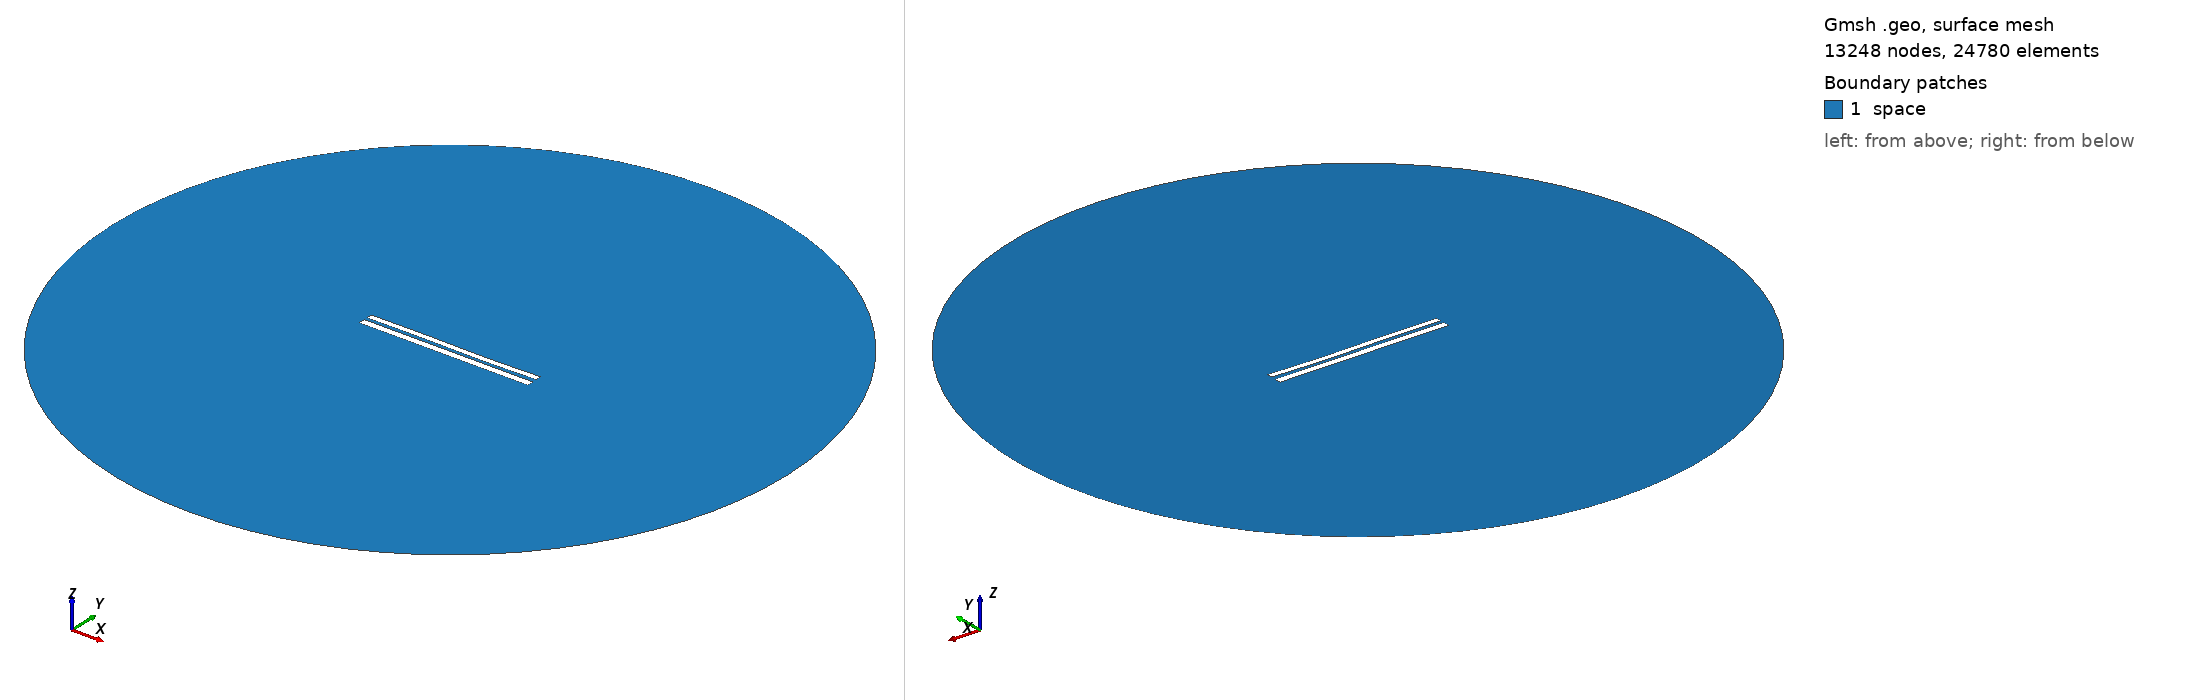

Gmsh geometry script, surface-meshed: 13248 nodes, 24780 surface elements. Boundary patches (legend numbers): 1 space. Left view from above one corner, right view from below the opposite corner. Legend entries are the model's physical surfaces. The drawing asked Gmsh for element sizes between 1% and 20% of the model's largest extent; the script's own settings can give other sizes.

=== 7298.geo (drawn) ===
//---------------------------------------
// Geometry kernel
//---------------------------------------

SetFactory("OpenCASCADE");



//---------------------------------------
// Parameters of the geometry
//---------------------------------------

// Overetch of the upper plate
overetch = 0.25;

// Distance between the plates
distance = 1.75;

// Discretization over the x axis (for the deformation)
nx = 50; 

// Length of the plate
L = 100 - overetch; 

// Number of modes
n = 4; 

// 1st mode coefficient
coeff(1) = 0.07499999999999998;
beta(1) = 0.596864 * 3.1415926535 / L;

// 2nd mode coefficient
coeff(2) = -0.075;
beta(2) = 1.49418 * 3.1415926535 / L;

// 3rd mode coefficient
coeff(3) = 0.15;
beta(3) = 2.50025 * 3.1415926535 / L;

// 4th mode coefficient
coeff(4) = 0.0;
beta(4) = 3.49999 * 3.1415926535 / L;



//---------------------------------------
// Upper plate (deformed rectangle)
//---------------------------------------

// Coordiantes of the upper plate
xmin = -50;
xmax = 50 - overetch;

// Height of the upper plate
yheight = 4 - 2 * overetch;

// Indexes of the points
UpperID[] = {};
LowerID[] = {};
LeftID[] = {};
RightID[] = {};

// Point index
p = 1;

// Horizontal edges
For i In {1:nx}
    x = xmin + (i-1)*(xmax - xmin)/(nx-1);

    y_bottom = distance / 2 + overetch;
    For j In {1:n}
        C = (Cosh(beta(j)*L) + Cos(beta(j)*L)) / (Sinh(beta(j)*L) + Sin(beta(j)*L));
        y_bottom  = y_bottom + coeff(j) * (Cosh(beta(j)*(x+50)) - Cos(beta(j)*(x+50)) - C * (Sinh(beta(j)*(x+50)) - Sin(beta(j)*(x+50))));
    EndFor

    y_top = y_bottom + yheight;

    Point(p) = {x, y_top, 0, 1.0};
    UpperID[i] = p;
    p = p + 1;

    Point(p) = {x, y_bottom, 0, 1.0};
    LowerID[i] = p;
    p = p + 1;
EndFor

// Create point lists
UpperPts[] = {}; LowerPts[] = {};
For i In {1:nx}
  UpperPts[] += {UpperID[i]};
  LowerPts[] += {LowerID[i]};
EndFor

// Build splines
Spline(1) = {UpperPts[]};
Spline(2) = {LowerPts[]};
Line(3) = {LowerPts[nx-1], UpperPts[nx-1]};
Line(4) = {LowerPts[0], UpperPts[0]};

// Build the plane surface
Curve Loop(1) = {2, 3, -1, -4};
Plane Surface(1) = {1};



//---------------------------------------
// Lower plate (rectangle)
//---------------------------------------

// Vertices
Point(1001) = {-50, -1, 0, 1.0};
Point(1002) = { 50, -1, 0, 1.0};
Point(1003) = { 50,  -5, 0, 1.0};
Point(1004) = {-50,  -5, 0, 1.0};

// Edges
Line(5) = {1001, 1002};
Line(6) = {1002, 1003};
Line(7) = {1003, 1004};
Line(8) = {1004, 1001};

// Plane surface
Line Loop(2) = {5, 6, 7, 8};
Plane Surface(2) = {2}; 



//---------------------------------------
// Outer (fictious) boundary
//---------------------------------------

// Points
Point(1005) = {0, 0, 0};       // Center
Point(1006) = {200, 0, 0};     // Start point
Point(1007) = {0, 200, 0};     // 90 degrees
Point(1008) = {-200, 0, 0};    // 180 degrees
Point(1009) = {0, -200, 0};    // 270 degrees

// Circle arcs (each needs start, center, end)
Circle(9) = {1006, 1005, 1007};
Circle(10) = {1007, 1005, 1008};
Circle(11) = {1008, 1005, 1009};
Circle(12) = {1009, 1005, 1006};

// Plane surface for the entire domain
Curve Loop(3) = {9, 10, 11, 12};
Surface(3) = {3};

// Subtract the plates from the whole domain to obtain the actual domain where we want to solve the equations
BooleanDifference{ Surface{3}; Delete; }{ Surface{1}; Surface{2}; Delete; }




//---------------------------------------
// Transfinite Lines/Curves
//---------------------------------------

// Set the number of points on the boundaries
r = 7;

// Plates
Transfinite Curve {1, 2} = 50*r Using Progression 1;
Transfinite Curve {3, 4} = 2*r Using Progression 1;
Transfinite Line {5, 7} = 50*r Using Progression 1;
Transfinite Line {6, 8} = 2*r Using Progression 1;

// Outer boundary
Transfinite Line {9, 10, 11, 12} = 20 Using Progression 1;



//---------------------------------------
// Physical groups
//---------------------------------------                

// Physical curves (boundaries)
Physical Line("force_segment", 10) = {2};
Physical Line("upper_plate", 11) = {1, 3, 4};
Physical Line("lower_plate", 12) = {5, 6, 7, 8};
Physical Line("boundary", 20) = {9, 10, 11, 12};

// Physical Surfaces
Physical Surface("space", 30) = {3};



//---------------------------------------
// 6. Generate the Mesh
//---------------------------------------

// 2D mesh generation
Mesh 2;
